Labelled photos from "images", an image-classification folder in fdloopes/Classificacao-frutas. The possible labels are: abacate, abacaxi, ameixa, banana, carambola star fruit, coco, goiaba, kiwi, laranja, limão, maca verde, mamao, mamão, manga, maracujá, Braeburn apple, melao, misturadas, morango, nectarina, pera, pitaia, pitaya, pêssego, tangerina, uva branca, uva preta.

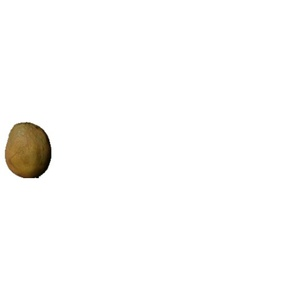
Label: mamão

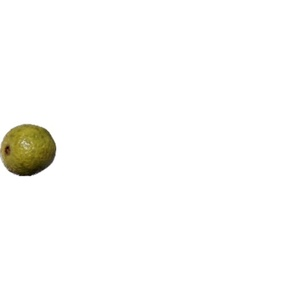
Label: goiaba

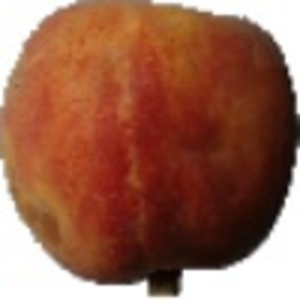
Label: pêssego

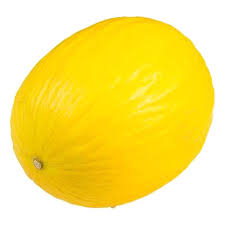
Label: melao

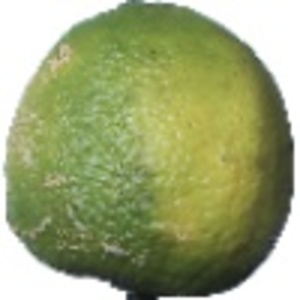
Label: limão

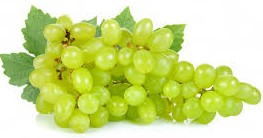
Label: uva branca
